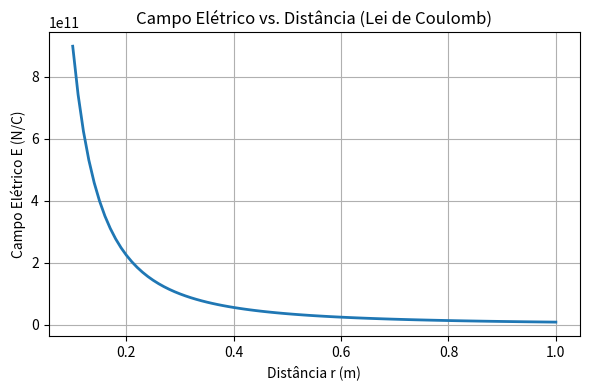

Generate this figure with matplotlib:
import matplotlib.pyplot as plt

# Fórmula do módulo: E(r) = k. Q/r², com Q = 1C e r entre r entre 0,10 e 1,00 m.


# Constantes físicas (mesmos valores do relatório em LaTeX)
k = 8.99e9   # N·m²/C²
q1 = 1    # 1C

# Distâncias de 0,10 m até 1,00 m (passo de 0,01 m)
distancias = [0.10 + i * 0.01 for i in range(91)]
campos = [k * q1 / (r ** 2) for r in distancias]

plt.figure(figsize=(6, 4))
plt.plot(distancias, campos, color="tab:blue", linewidth=2)
plt.title("Campo Elétrico vs. Distância (Lei de Coulomb)")
plt.xlabel("Distância r (m)")
plt.ylabel("Campo Elétrico E (N/C)")
plt.grid(True)
plt.tight_layout()
plt.savefig("campo_coulomb.png", dpi=150)
print("Gráfico salvo em campo_coulomb.png!")
